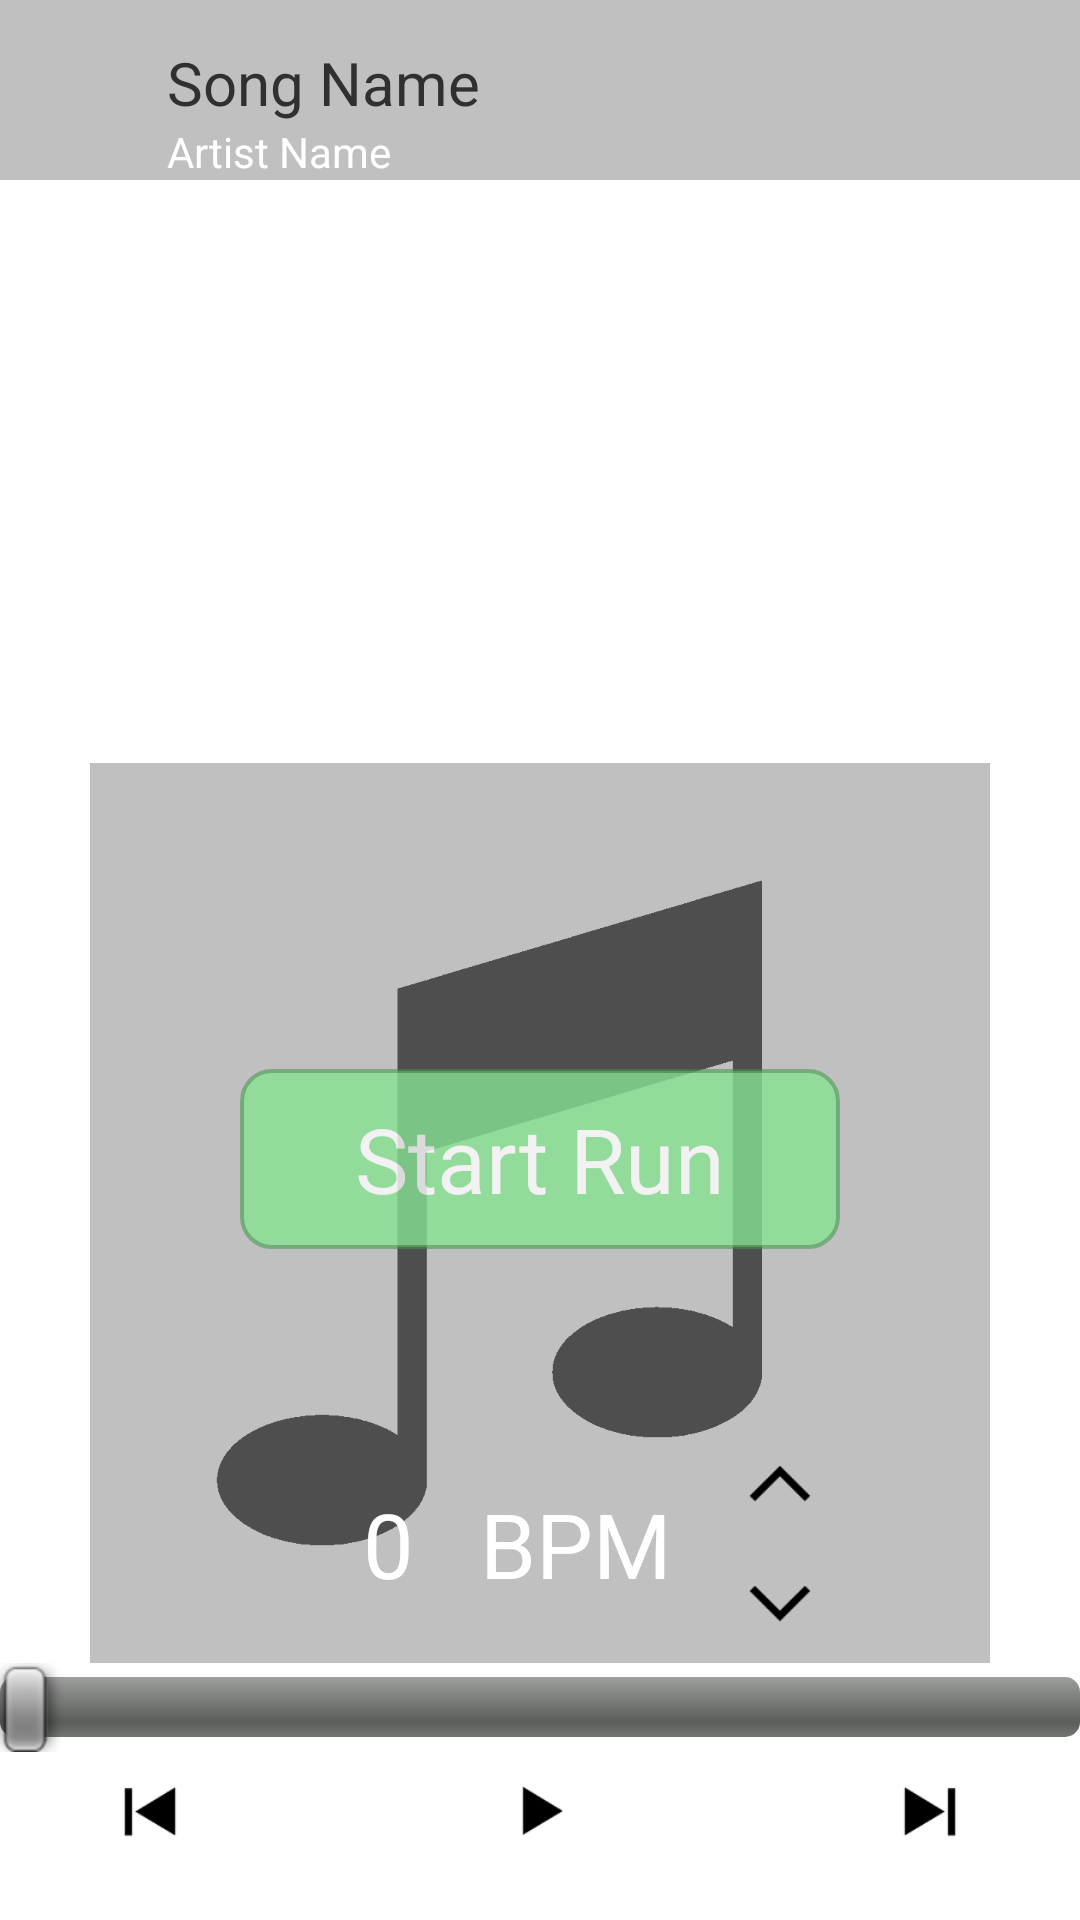

Reconstruct the res/layout file that produces this screen, plus the resources it refers to.
<!-- AndroidManifest.xml: application theme AppTheme -->
<!-- res/layout/activity_player_page.xml -->
<?xml version="1.0" encoding="utf-8"?>
<RelativeLayout xmlns:android="http://schemas.android.com/apk/res/android"
    android:layout_width="match_parent"
    android:layout_height="match_parent" >

    <ImageButton
        android:id="@+id/play"
        android:layout_width="40dp"
        android:layout_height="40dp"
        android:layout_alignParentBottom="true"
        android:layout_centerHorizontal="true"
        android:layout_marginBottom="16dp"
        android:background="@drawable/icon_22164" />

    <SeekBar
        android:id="@+id/seekBar1"
        android:layout_width="match_parent"
        android:layout_height="wrap_content"
        android:layout_above="@+id/play"
        android:layout_alignParentLeft="true" />

    <ImageView
        android:id="@+id/album_art"
        android:layout_width="300dp"
        android:layout_height="300dp"
        android:layout_above="@+id/seekBar1"
        android:layout_centerHorizontal="true"
        android:background="#C0C0C0"
        android:src="@drawable/icon_5029" />

    <ImageButton
        android:id="@+id/next_song"
        android:layout_width="40dp"
        android:layout_height="40dp"
        android:layout_alignRight="@+id/album_art"
        android:layout_below="@+id/seekBar1"
        android:background="@drawable/ff" />

    <ImageButton
        android:id="@+id/previous_song"
        android:layout_width="40dp"
        android:layout_height="40dp"
        android:layout_alignLeft="@+id/album_art"
        android:layout_alignTop="@+id/play"
        android:background="@drawable/back" />

    <ImageView
        android:id="@+id/imageView1"
        android:layout_width="400sp"
        android:layout_height="60sp"
        android:layout_alignParentLeft="true"
        android:layout_alignParentRight="true"
        android:background="#C0C0C0" />

    <Button
        android:id="@+id/start_run_button"
        android:layout_width="200dp"
        android:layout_height="60dp"
        android:layout_alignTop="@+id/album_art"
        android:layout_centerHorizontal="true"
        android:layout_marginTop="102dp"
        android:alpha=".8"
        android:background="@drawable/rounded_button"
        android:text="Start Run"
        android:textColor="#FFFFFF"
        android:textSize="30sp" />

    <TextView
        android:id="@+id/BPM"
        android:layout_width="wrap_content"
        android:layout_height="wrap_content"
        android:layout_alignLeft="@+id/play"
        android:layout_alignTop="@+id/bpm_up"
        android:layout_marginTop="20dp"
        android:text="BPM"
        android:textColor="#FFFFFF"
        android:textSize="30sp" />

    <TextView
        android:id="@+id/bpm_num"
        android:layout_width="wrap_content"
        android:layout_height="wrap_content"
        android:layout_alignBaseline="@+id/BPM"
        android:layout_alignBottom="@+id/BPM"
        android:layout_alignRight="@+id/textView3"
        android:layout_marginRight="22dp"
        android:text="0"
        android:textColor="#FFFFFF"
        android:textSize="30sp" />

    <ImageButton
        android:id="@+id/bpm_up"
        android:layout_width="40dp"
        android:layout_height="40dp"
        android:layout_above="@+id/bpm_down"
        android:layout_alignRight="@+id/start_run_button"
        android:background="@drawable/icon_22173" />

    <ImageButton
        android:id="@+id/bpm_down"
        android:layout_width="40dp"
        android:layout_height="40dp"
        android:layout_alignBottom="@+id/album_art"
        android:layout_alignLeft="@+id/bpm_up"
        android:background="@drawable/icon_22174" />

    <TextView
        android:id="@+id/textView2"
        android:layout_width="wrap_content"
        android:layout_height="wrap_content"
        android:layout_alignLeft="@+id/textView3"
        android:layout_below="@+id/textView3"
        android:text="Artist Name"
        android:textColor="#FFFFFF" />

    <TextView
        android:id="@+id/textView3"
        android:layout_width="wrap_content"
        android:layout_height="wrap_content"
        android:layout_alignParentTop="true"
        android:layout_marginTop="14dp"
        android:layout_toLeftOf="@+id/BPM"
        android:text="Song Name"
        android:textColor="#303030"
        android:textSize="20sp" />

</RelativeLayout>
<!-- resources referenced by this layout -->
<resources>
  <!-- drawable back: png bitmap (drawable-ldpi, 8367 bytes) -->
  <!-- drawable ff: png bitmap (drawable-ldpi, 8401 bytes) -->
  <!-- drawable icon_22164: png bitmap (drawable-nodpi, 477 bytes) -->
  <!-- drawable icon_22173: png bitmap (drawable-ldpi, 5115 bytes) -->
  <!-- drawable icon_22174: png bitmap (drawable-ldpi, 5241 bytes) -->
  <!-- drawable icon_5029: png bitmap (drawable-nodpi, 5487 bytes) -->
  <!-- drawable rounded_button (drawable-mdpi) -->
  <?xml version="1.0" encoding="utf-8"?>
  <shape xmlns:android="http://schemas.android.com/apk/res/android"
      android:padding="10dp"
      android:shape="rectangle" >
  
      <solid android:color="#87E293" />
  
      <corners
          android:bottomLeftRadius="10dp"
          android:bottomRightRadius="10dp"
          android:radius="3dp"
          android:topLeftRadius="10dp"
          android:topRightRadius="10dp" />
  
      <stroke
          android:width="4px"
          android:color="#AA41924B" />
  
  </shape>
  <style name="AppTheme" parent="AppBaseTheme">
  
          
          <item name="android:actionBarStyle">@style/MyActionBar</item>
      </style>
  <style name="AppBaseTheme" parent="android:Theme.Light">
          
      </style>
  <style name="MyActionBar" parent="@android:style/Widget.Holo.Light.ActionBar">
          <item name="android:background">#6DD0F7</item>
      </style>
</resources>
